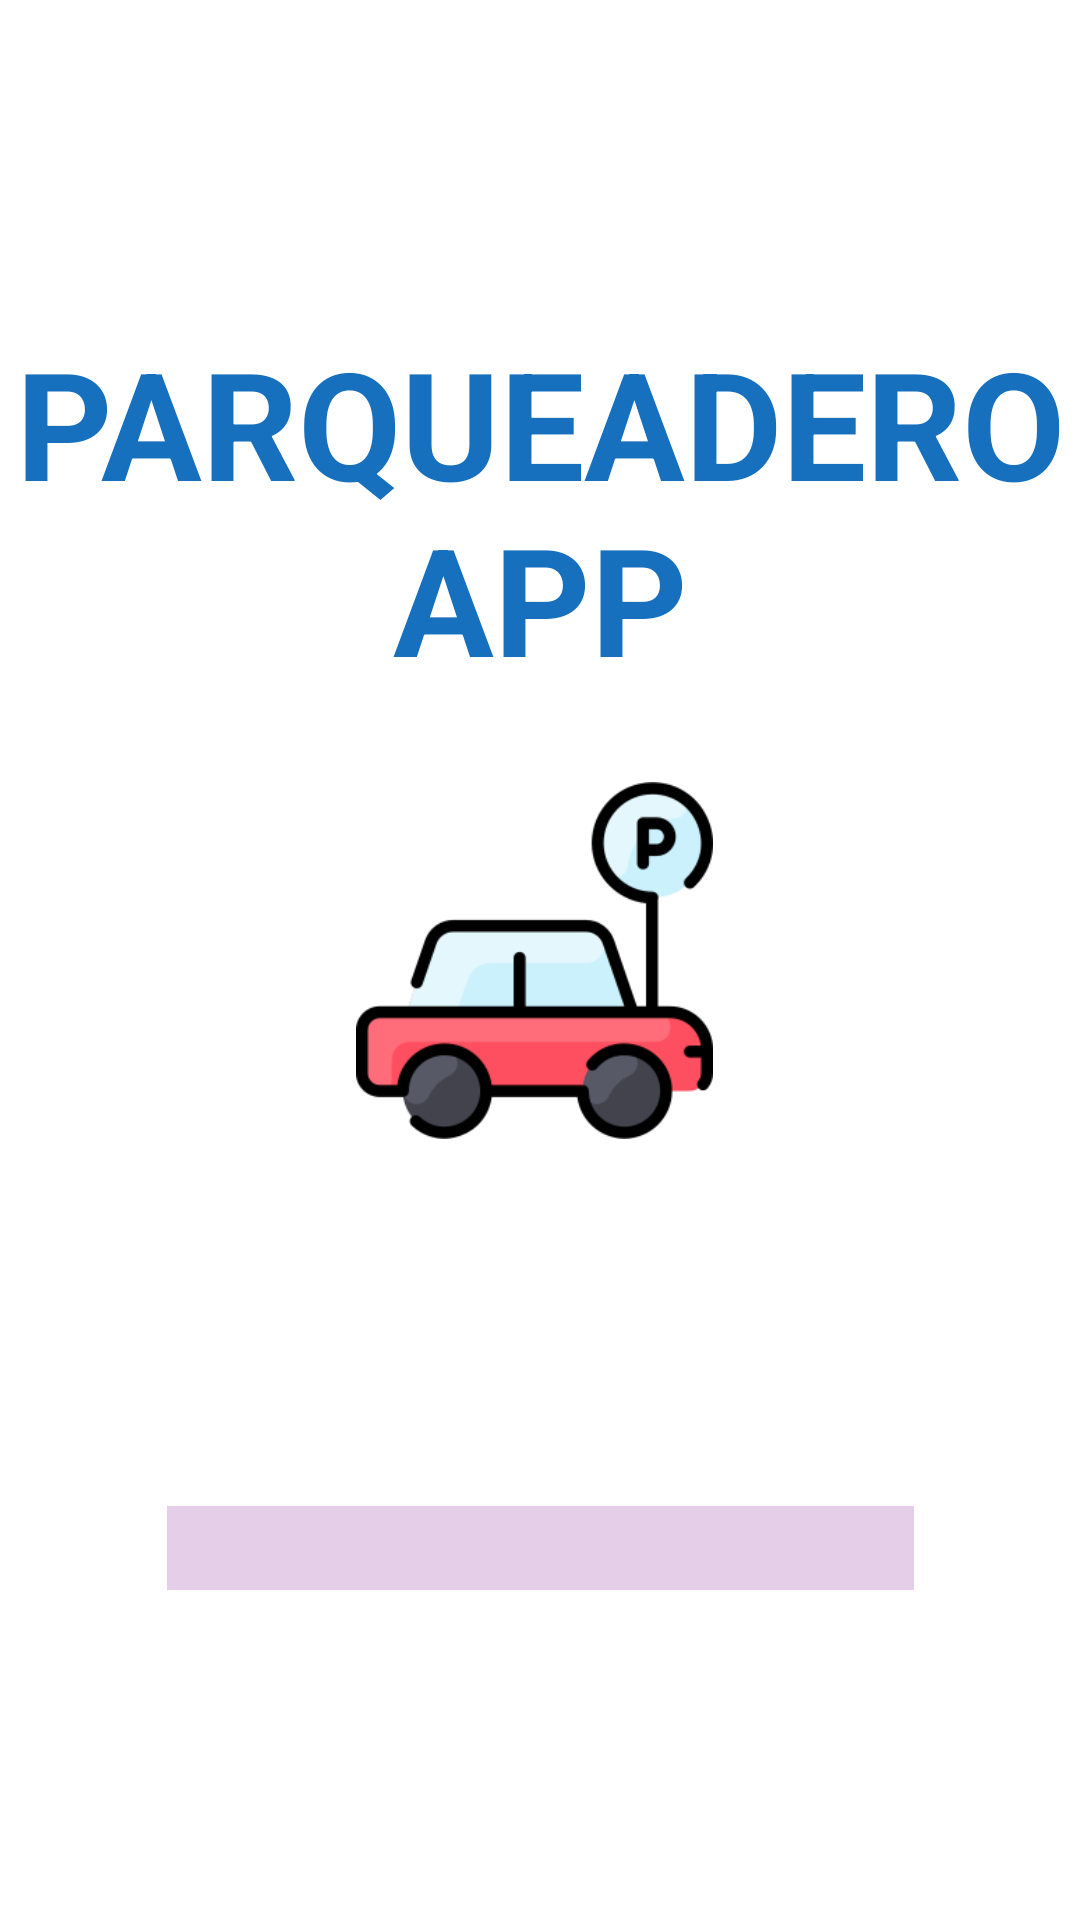

Here is an Android app screen rendered from its layout file. Give the layout XML and the strings, colors and styles it references.
<!-- AndroidManifest.xml: application theme AppTheme -->
<!-- res/layout/activity_splash.xml -->
<?xml version="1.0" encoding="utf-8"?>
<androidx.constraintlayout.widget.ConstraintLayout xmlns:android="http://schemas.android.com/apk/res/android"
    xmlns:app="http://schemas.android.com/apk/res-auto"
    xmlns:tools="http://schemas.android.com/tools"
    android:layout_width="match_parent"
    android:layout_height="match_parent"
    android:background="@color/white"
    tools:context=".SplashActivity">

    <TextView
        android:id="@+id/textView2"
        android:layout_width="wrap_content"
        android:layout_height="wrap_content"
        android:text="PARQUEADERO APP"
        android:textAlignment="center"
        android:textColor="#1670BD"
        android:textSize="50dp"
        android:textStyle="bold"
        app:layout_constraintBottom_toBottomOf="@+id/imageView"
        app:layout_constraintEnd_toEndOf="parent"
        app:layout_constraintHorizontal_bias="0.0"
        app:layout_constraintStart_toStartOf="parent"
        app:layout_constraintTop_toTopOf="parent"
        app:layout_constraintVertical_bias="0.403"
        tools:ignore="MissingConstraints" />

    <ImageView
        android:id="@+id/imageView"
        android:layout_width="119dp"
        android:layout_height="143dp"
        app:layout_constraintBottom_toBottomOf="parent"
        app:layout_constraintEnd_toEndOf="parent"
        app:layout_constraintHorizontal_bias="0.493"
        app:layout_constraintStart_toStartOf="parent"
        app:layout_constraintTop_toTopOf="parent"
        app:srcCompat="@drawable/cochesplash" />

    <ProgressBar
        android:id="@+id/progressBar"
        style="?android:attr/progressBarStyleHorizontal"
        android:layout_width="249dp"
        android:layout_height="28dp"
        android:background="#E4CEE8"
        android:progressDrawable="@drawable/styleprogress"
        app:layout_constraintBottom_toBottomOf="parent"
        app:layout_constraintEnd_toEndOf="parent"
        app:layout_constraintStart_toStartOf="parent"
        app:layout_constraintTop_toBottomOf="@+id/imageView" />

    <TextView
        android:id="@+id/progreso"
        android:layout_width="wrap_content"
        android:layout_height="wrap_content"
        android:text=""
        app:layout_constraintBottom_toBottomOf="@+id/progressBar"
        app:layout_constraintEnd_toEndOf="@+id/progressBar"
        app:layout_constraintStart_toStartOf="@+id/progressBar"
        app:layout_constraintTop_toTopOf="@+id/progressBar" />
</androidx.constraintlayout.widget.ConstraintLayout>
<!-- resources referenced by this layout -->
<resources>
  <color name="white">#FFFFFF</color>
  <!-- drawable cochesplash: png bitmap (drawable, 13000 bytes) -->
  <!-- drawable styleprogress (drawable) -->
  <?xml version="1.0" encoding="utf-8"?>
  <layer-list xmlns:android="http://schemas.android.com/apk/res/android">
  
      <item android:id="@android:id/progress">
          <clip>
              <shape>
                  <corners android:radius="5dp"/>
  
                  <gradient
                      android:endColor="@color/progress_inicio"
                      android:startColor="@color/progress_final"
                      android:centerColor="@color/progress_medio"
                      android:angle="90"/>
              </shape>
          </clip>
      </item>
  
  </layer-list>
  <style name="AppTheme" parent="Theme.MaterialComponents.Light.DarkActionBar">
          
          <item name="colorPrimary">#9C27B0</item>
          <item name="colorPrimaryDark">#710A83</item>
          <item name="colorOnPrimary">#000000</item>
  
  
          <item name="colorAccent">@color/colorAccent</item>
      </style>
  <color name="progress_inicio">#9C27B0</color>
  <color name="progress_final">#570465</color>
  <color name="progress_medio">#6E197C</color>
  <color name="colorAccent">#03DAC5</color>
</resources>
